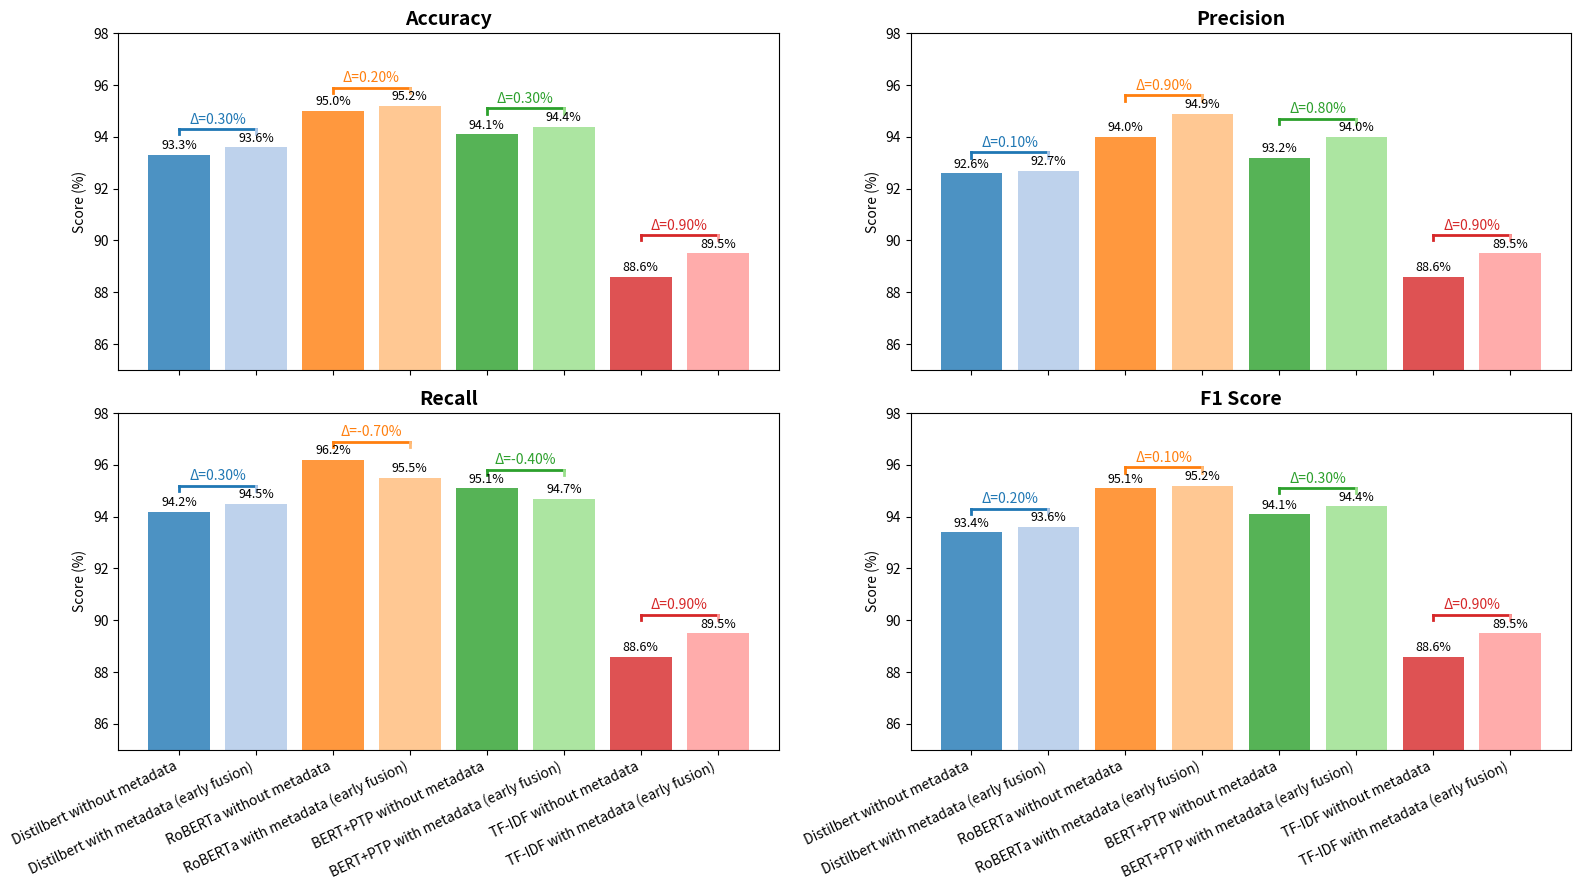

The script that saved this image:
import matplotlib.pyplot as plt
import numpy as np

# Encoded values from the image (rounded to one decimal)
labels = [
    "Distilbert without metadata",
    "Distilbert with metadata (early fusion)",
    "RoBERTa without metadata",
    "RoBERTa with metadata (early fusion)",
    "BERT+PTP without metadata",
    "BERT+PTP with metadata (early fusion)",
    "TF-IDF without metadata",
    "TF-IDF with metadata (early fusion)"
]

accuracy =   [93.3, 93.6, 95.0, 95.2, 94.1, 94.4, 88.6, 89.5]
precision =  [92.6, 92.7, 94.0, 94.9, 93.2, 94.0, 88.6, 89.5]
recall =     [94.2, 94.5, 96.2, 95.5, 95.1, 94.7, 88.6, 89.5]
f1_score =   [93.4, 93.6, 95.1, 95.2, 94.1, 94.4, 88.6, 89.5]

metrics = [accuracy, precision, recall, f1_score]
metric_names = ["Accuracy", "Precision", "Recall", "F1 Score"]

# Define a color for each pair (8 bars, 4 pairs)
pair_colors = [
    ('#1f77b4', '#aec7e8'),  # DistilBERT
    ('#ff7f0e', '#ffbb78'),  # RoBERTa
    ('#2ca02c', '#98df8a'),  # BERT+PTP
    ('#d62728', '#ff9896')   # TF-IDF
]

x = np.arange(len(labels))

fig, axs = plt.subplots(2, 2, figsize=(16, 9), sharex=True)
axs = axs.flatten()

# Indices of pairs: (0,1), (2,3), (4,5), (6,7)
pairs = [(0, 1), (2, 3), (4, 5), (6, 7)]

for i, (metric, name) in enumerate(zip(metrics, metric_names)):
    # Build bar colors for this subplot
    bar_colors = []
    for p, (idx1, idx2) in enumerate(pairs):
        bar_colors.extend([pair_colors[p][0], pair_colors[p][1]])
    axs[i].bar(x, metric, color=bar_colors, alpha=0.8)
    axs[i].set_title(name, fontsize=14, fontweight='bold')
    axs[i].set_ylim([85, 98])  # Changed from 97 to 98
    axs[i].set_ylabel("Score (%)")
    axs[i].set_xticks(x)
    axs[i].set_xticklabels(labels, rotation=25, ha='right', fontsize=10)
    for xi, val in zip(x, metric):
        axs[i].text(xi, val + 0.1, f"{val:.1f}%", ha='center', va='bottom', fontsize=9)
    # Draw horizontal lines and annotate differences for each pair
    for p, (idx1, idx2) in enumerate(pairs):
        y1 = metric[idx1]
        y2 = metric[idx2]
        y_max = max(y1, y2)
        # Draw horizontal line between the tops of the two bars
        axs[i].plot([idx1, idx2], [y_max + 0.7, y_max + 0.7], color=pair_colors[p][0], linewidth=2)
        # Draw vertical ticks
        axs[i].plot([idx1, idx1], [y_max + 0.5, y_max + 0.7], color=pair_colors[p][0], linewidth=2)
        axs[i].plot([idx2, idx2], [y_max + 0.5, y_max + 0.7], color=pair_colors[p][1], linewidth=2)
        # Annotate the difference
        diff = y2 - y1
        axs[i].text((idx1 + idx2) / 2, y_max + 0.8, f"Δ={diff:.2f}%", ha='center', va='bottom', fontsize=10, color=pair_colors[p][0])

plt.tight_layout()
plt.show()